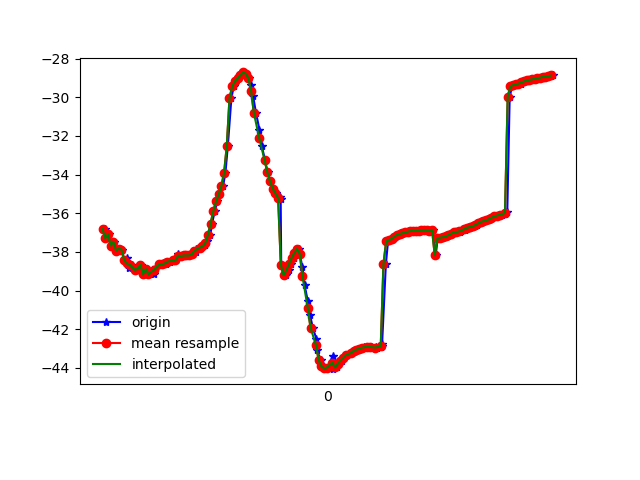

Data behind this chart, as committed beside it:
1618199862377, 895525323167316, -36.819283, 30.365562, -25.208601
1618199862391, 895525342398086, -37.29, 30.86, -25.62
1618199862409, 895525361628856, -37.09, 30.59, -25.34
1618199862427, 895525380859626, -37.67, 31.45, -25.67
1618199862447, 895525400090396, -37.46, 31.07, -25.39
1618199862467, 895525419321166, -37.94, 31.86, -25.1
1618199862485, 895525438551936, -37.82, 31.43, -24.9
1618199862503, 895525457782706, -37.88, 31.58, -24.31
1618199862521, 895525477013476, -38.43, 30.83, -26.49
1618199862541, 895525496244246, -38.34, 31.31, -24.25
1618199862559, 895525515475016, -38.85, 32.18, -24.69
1618199862578, 895525534705786, -38.66, 31.77, -24.33
1618199862613, 895525553936556, -38.93, 32.21, -23.89
1618199862629, 895525573167326, -38.87, 32.04, -24.21
1618199862643, 895525592398096, -38.67, 31.78, -23.82
1618199862663, 895525611628866, -39.14, 32.56, -24.3
1618199862689, 895525630859636, -38.88, 32.16, -23.93
1618199862710, 895525650090406, -39.14, 32.47, -23.56
1618199862743, 895525669321176, -39.12, 32.38, -24.01
1618199862747, 895525688551946, -38.88, 32.17, -23.7
1618199862753, 895525707782716, -38.76, 32.24, -23.32
1618199862783, 895525727013486, -38.64, 32.18, -23.24
1618199862800, 895525746244256, -38.63, 32.16, -23.02
1618199862833, 895525765475026, -38.62, 32.12, -22.8
1618199862837, 895525784705796, -38.57, 32.14, -22.6
1618199862859, 895525803936566, -38.5, 32.22, -22.41
1618199862884, 895525823167336, -38.44, 32.3, -22.17
1618199862907, 895525842398106, -38.43, 32.33, -21.9
1618199862921, 895525861628876, -38.13, 31.48, -24.14
1618199862924, 895525880859646, -38.25, 32.43, -21.3
1618199862953, 895525900090416, -38.21, 32.57, -21.02
1618199862968, 895525919321186, -38.18, 32.66, -20.76
1618199862989, 895525938551956, -38.18, 32.62, -20.48
1618199863006, 895525957782726, -38.18, 32.55, -20.22
1618199863028, 895525977138344, -38.12, 32.55, -20.02
1618199863051, 895525996369114, -38, 32.6, -19.92
1618199863055, 895526015599884, -37.86, 32.62, -19.85
1618199863082, 895526034830654, -37.77, 32.51, -19.77
1618199863104, 895526054061424, -37.71, 32.3, -19.68
1618199863121, 895526073292194, -37.63, 32.1, -19.64
1618199863132, 895526092522964, -37.45, 31.98, -19.68
1618199863158, 895526111753734, -37.11, 31.98, -19.81
1618199863171, 895526130984504, -36.53, 32.01, -20.1
1618199863191, 895526150215274, -35.89, 31.56, -20.45
1618199863210, 895526169446044, -35.38, 29.95, -20.8
1618199863226, 895526188676814, -35.02, 27.36, -21.43
1618199863253, 895526207907584, -34.58, 24.66, -22.6
1618199863270, 895526227138354, -33.9, 22.5, -24.54
1618199863288, 895526246369124, -32.51, 22.55, -28.45
1618199863314, 895526265599894, -30.05, 18.78, -30.25
1618199863332, 895526284830664, -29.42, 16.32, -33.48
1618199863346, 895526304061434, -29.17, 13.55, -36.74
1618199863365, 895526323292204, -29.02, 10.9, -40.07
1618199863380, 895526342522974, -28.86, 8.566, -43.44
1618199863401, 895526361753744, -28.72, 6.463, -46.69
1618199863423, 895526380984514, -28.78, 4.593, -49.7
1618199863442, 895526400215284, -29.01, 2.941, -52.46
1618199863460, 895526419446054, -29.39, 1.458, -55.12
1618199863475, 895526438676824, -29.95, 0.1967, -57.56
1618199863496, 895526457907594, -30.79, -0.9981, -59.87
1618199863522, 895526477138364, -31.69, -2.522, -62.22
... 114 more rows
